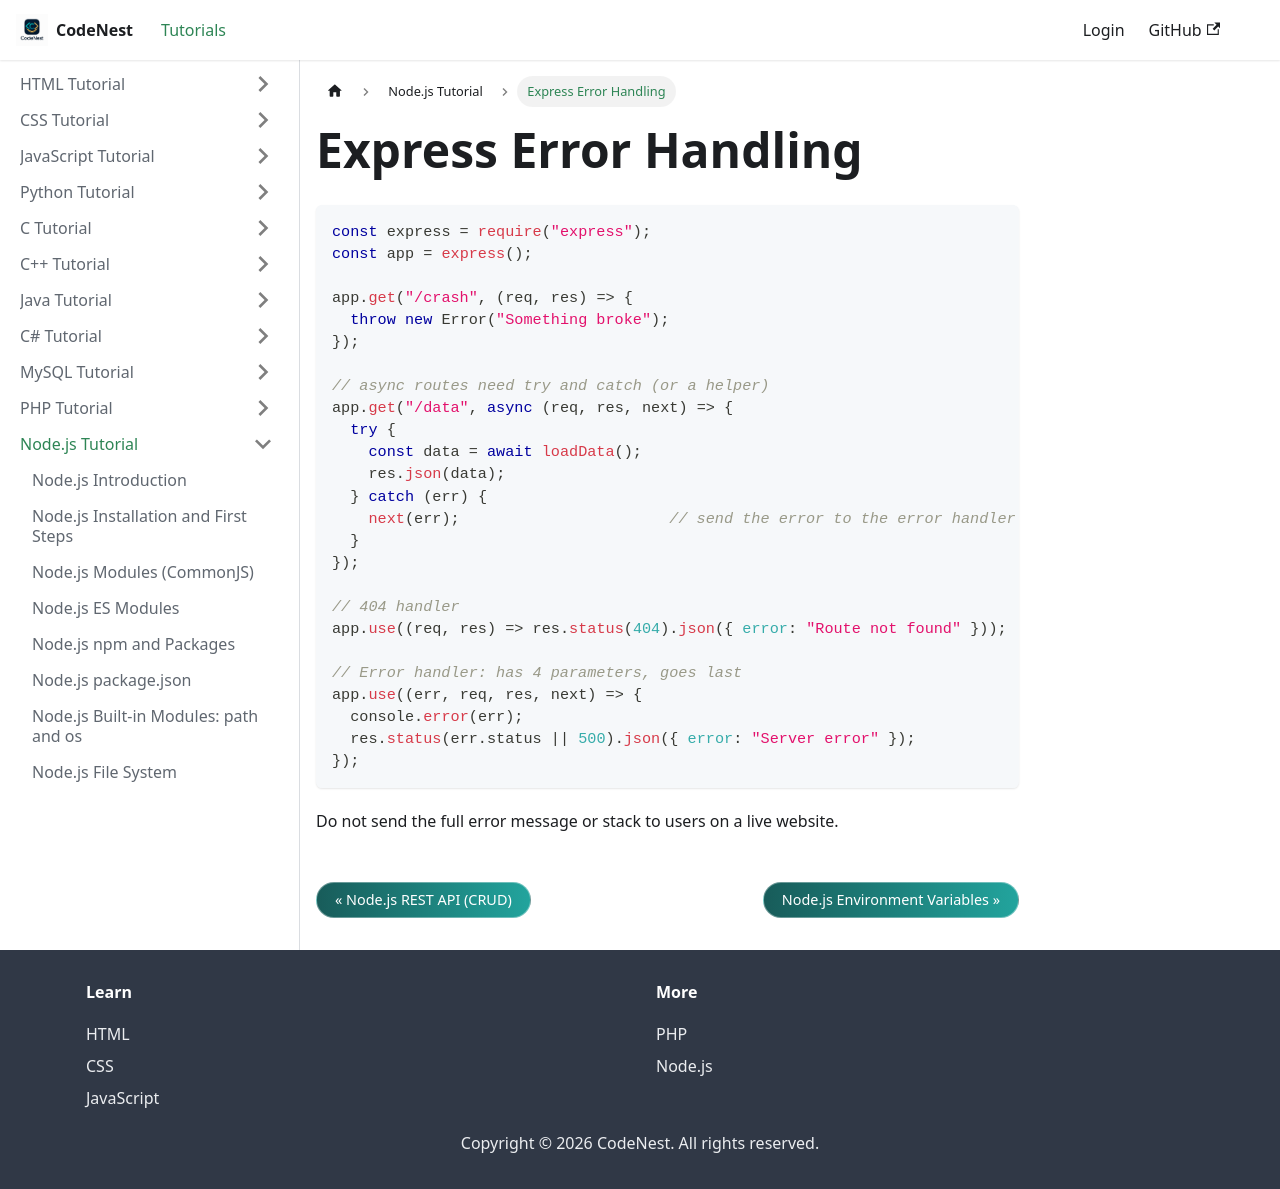

repository: adnankhan112/codenest · page: docs/nodejs/error-handling.html · generator: docusaurus

---
title: "Express Error Handling"
sidebar_position: 26
---

# Express Error Handling

```javascript
const express = require("express");
const app = express();

app.get("/crash", (req, res) => {
  throw new Error("Something broke");
});

// async routes need try and catch (or a helper)
app.get("/data", async (req, res, next) => {
  try {
    const data = await loadData();
    res.json(data);
  } catch (err) {
    next(err);                       // send the error to the error handler
  }
});

// 404 handler
app.use((req, res) => res.status(404).json({ error: "Route not found" }));

// Error handler: has 4 parameters, goes last
app.use((err, req, res, next) => {
  console.error(err);
  res.status(err.status || 500).json({ error: "Server error" });
});
```

Do not send the full error message or stack to users on a live website.
